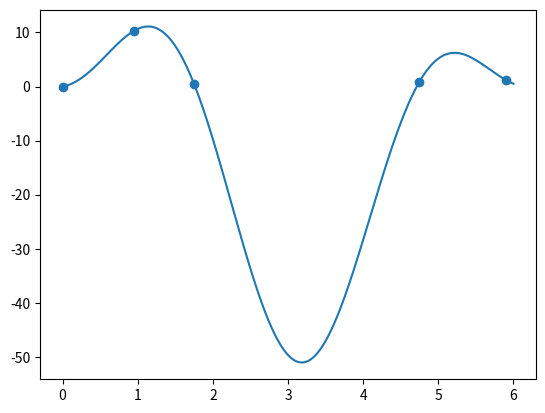

Here is the Python script that generated this plot:
import numpy as np 
import matplotlib.pyplot as plt 
import math 
import sympy as sp

x = sp.symbols('x')

def createTrigMatrix(values):
    size = len(values)
    matrix = []
    for i in range(size):
        row = []
        counter = 1
        for j in range(size):
            if j == 0:
                row.append(1)
            elif j % 2 != 0:
                row.append( np.cos(counter * values[i]) )
            else:
                row.append( np.sin(counter * values[i]) )
                counter += 1
        matrix.append(row)
    return np.array(matrix)

def createTrigPolynom(coeficient):
     size = len(coeficient)
     expr = 0
     counter = 1
     for i in range(size):
         if i == 0:
             expr += coeficient[i]
         elif i % 2 != 0: 
             expr += coeficient[i] * sp.cos(counter * x)
         else:
             expr += coeficient[i] * sp.sin(counter * x)
             counter += 1
     return expr

x_values = np.array([0, 0.95, 1.75, 4.75, 5.9])
y_values = np.array([0, 10.3, 0.5, 0.9, 1.2])
A = createTrigMatrix(x_values)
coef = np.array(np.linalg.solve(A, y_values))

polynom = createTrigPolynom(coef)
polynom = sp.lambdify(x, polynom)

x_axis = np.linspace(0, 6, 1000)
plt.plot(x_axis, polynom(x_axis))
plt.scatter(x_values, y_values)
plt.show()
